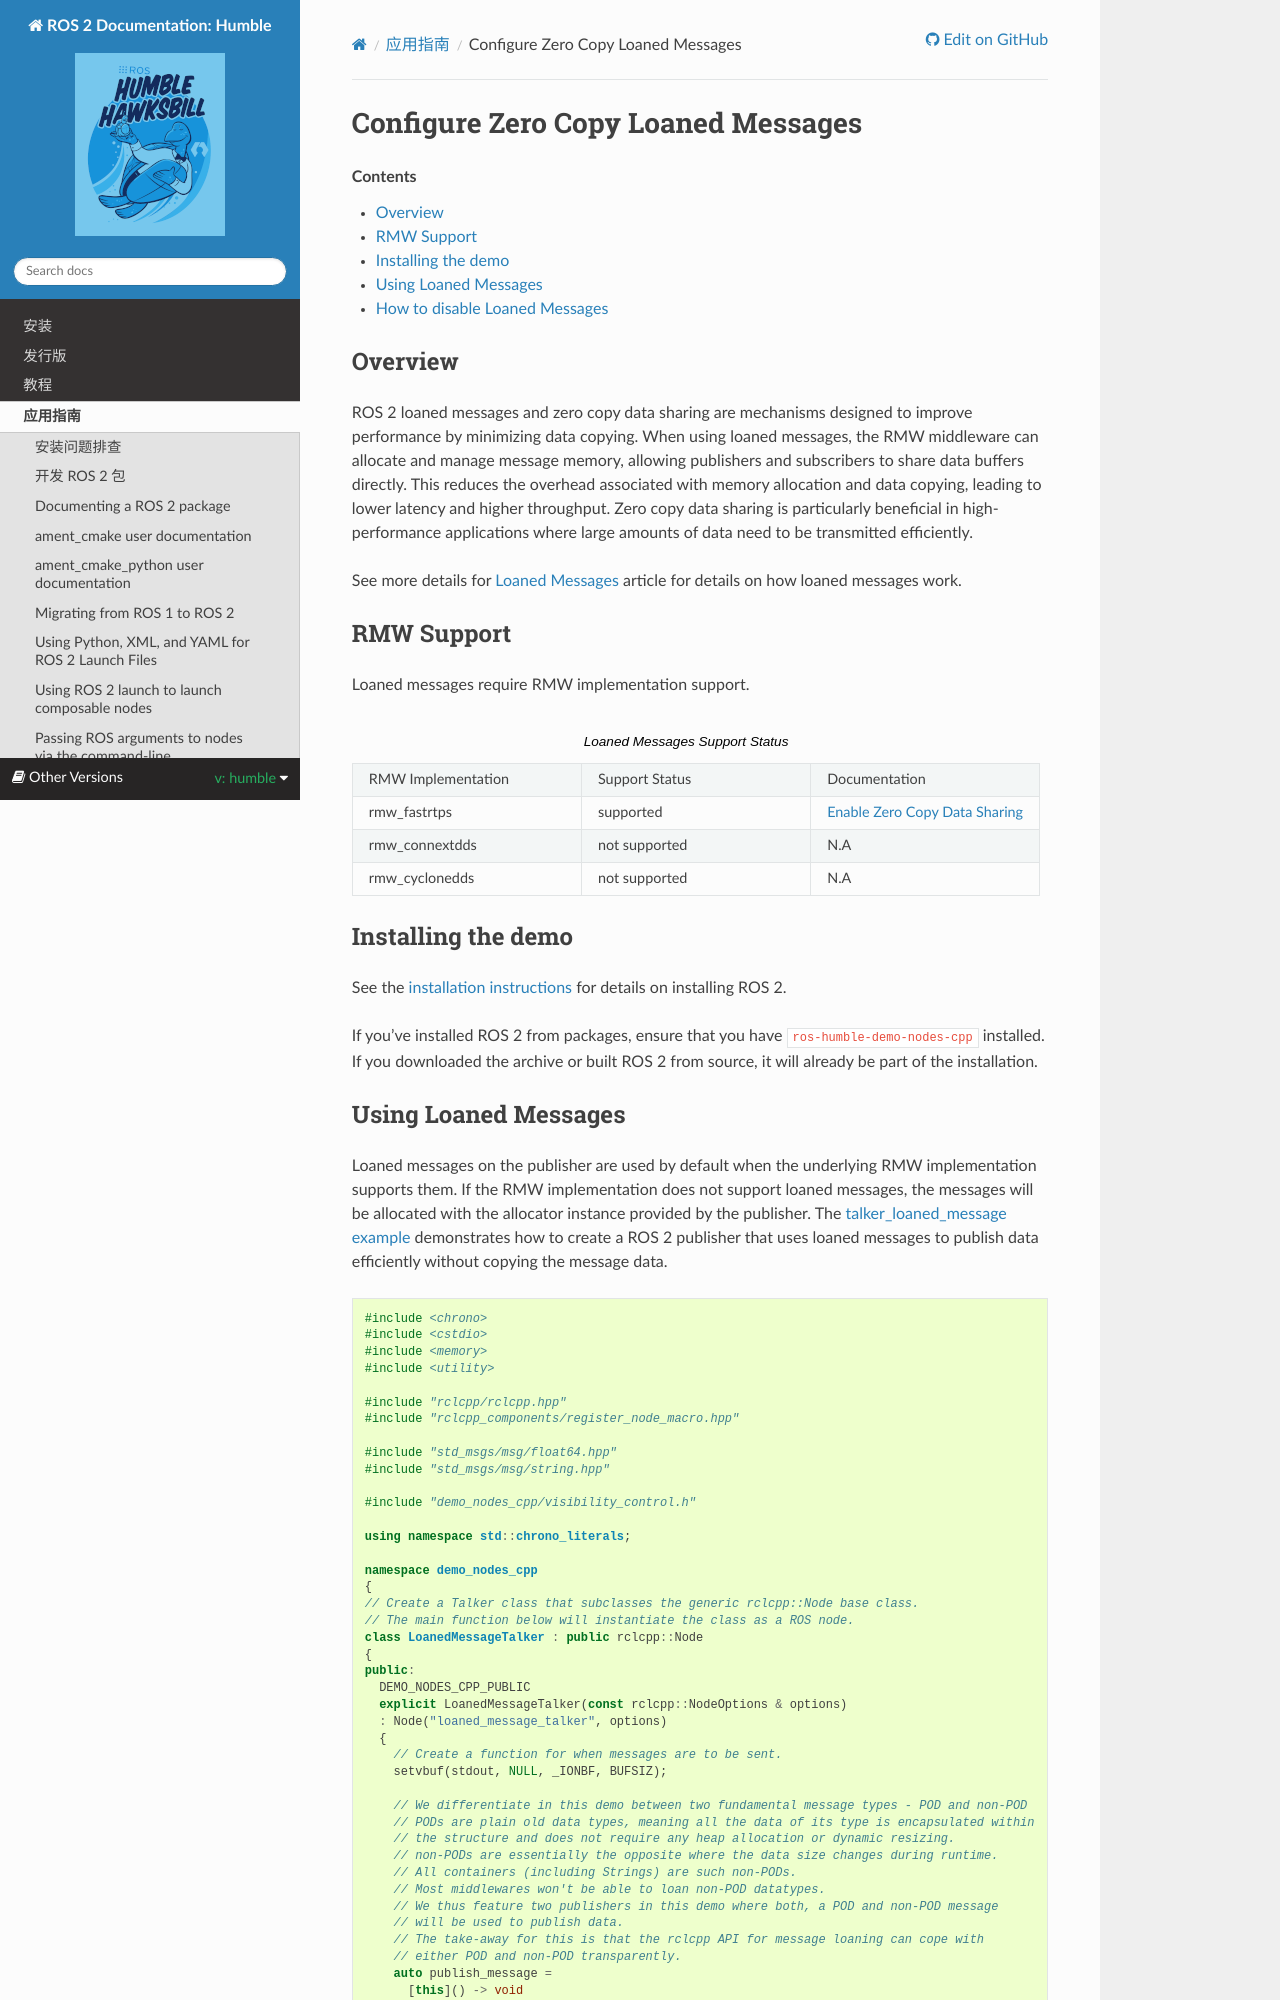

repository: robook-org/ros2_documentation · page: humble/How-To-Guides/Configure-ZeroCopy-loaned-messages.html · generator: sphinx

.. redirect-from::

  How-To-Guides/Disabling-ZeroCopy-loaned-messages

Configure Zero Copy Loaned Messages
===================================

.. contents:: Contents
   :depth: 1
   :local:

Overview
--------

ROS 2 loaned messages and zero copy data sharing are mechanisms designed to improve performance by minimizing data copying.
When using loaned messages, the RMW middleware can allocate and manage message memory, allowing publishers and subscribers to share data buffers directly.
This reduces the overhead associated with memory allocation and data copying, leading to lower latency and higher throughput.
Zero copy data sharing is particularly beneficial in high-performance applications where large amounts of data need to be transmitted efficiently.

See more details for `Loaned Messages <https://design.ros2.org/articles/zero_copy.html>`__ article for details on how loaned messages work.

RMW Support
-----------

Loaned messages require RMW implementation support.

.. list-table::  Loaned Messages Support Status
   :widths: 25 25 25

   * - RMW Implementation
     - Support Status
     - Documentation
   * - rmw_fastrtps
     - supported
     - `Enable Zero Copy Data Sharing <https://github.com/ros2/rmw_fastrtps?tab=readme-ov-file#enable-zero-copy-data-sharing>`__
   * - rmw_connextdds
     - not supported
     - N.A
   * - rmw_cyclonedds
     - not supported
     - N.A

Installing the demo
-------------------

See the :doc:`installation instructions <../../Installation>` for details on installing ROS 2.

If you've installed ROS 2 from packages, ensure that you have ``ros-{DISTRO}-demo-nodes-cpp`` installed.
If you downloaded the archive or built ROS 2 from source, it will already be part of the installation.
